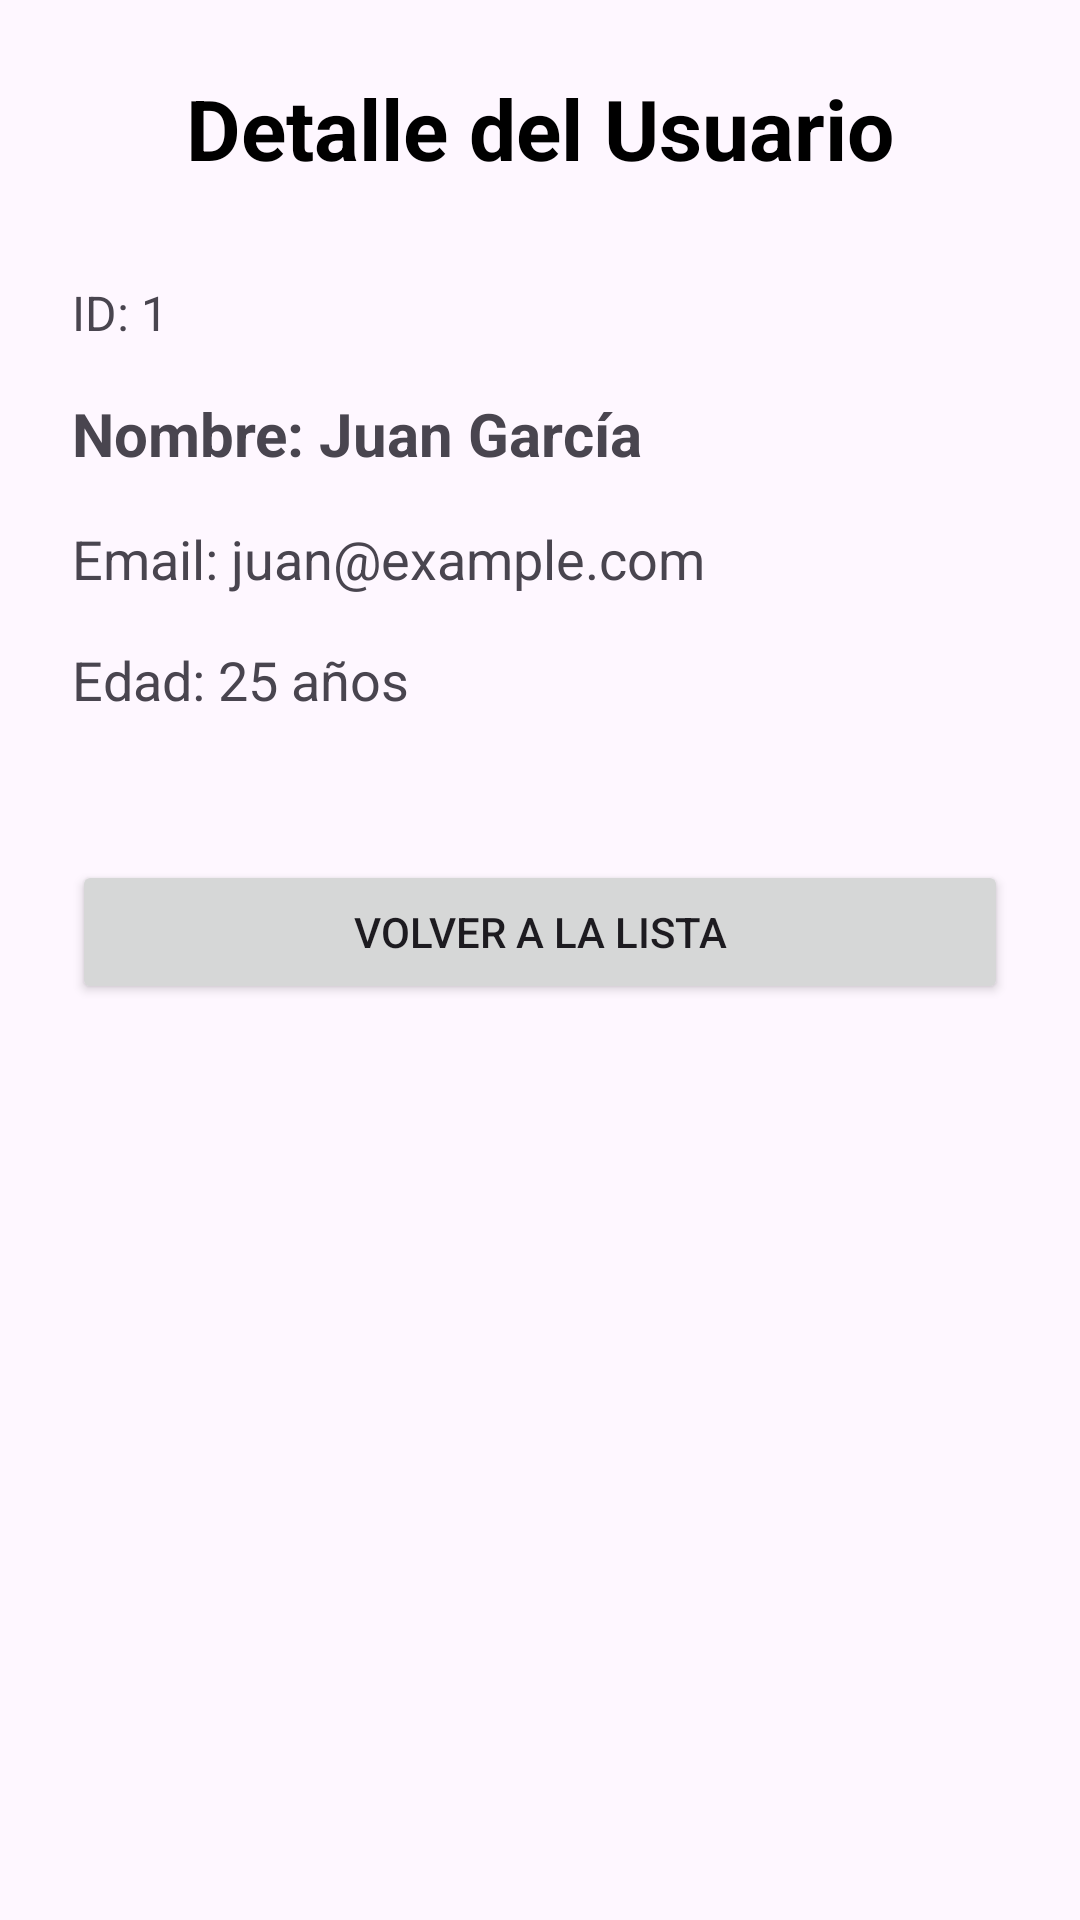

The Android layout XML behind this screen, and the referenced resources:
<!-- AndroidManifest.xml: application theme Theme.HelloAndroidBuenoDiego -->
<!-- res/layout/fragment_user_detail.xml -->
<?xml version="1.0" encoding="utf-8"?>
<androidx.constraintlayout.widget.ConstraintLayout
    xmlns:android="http://schemas.android.com/apk/res/android"
    xmlns:app="http://schemas.android.com/apk/res-auto"
    xmlns:tools="http://schemas.android.com/tools"
    android:layout_width="match_parent"
    android:layout_height="match_parent"
    android:padding="24dp"
    tools:context=".ui.UserDetailFragment">

    <TextView
        android:id="@+id/textViewTitle"
        android:layout_width="wrap_content"
        android:layout_height="wrap_content"
        android:text="Detalle del Usuario"
        android:textSize="28sp"
        android:textStyle="bold"
        android:textColor="@android:color/black"
        app:layout_constraintTop_toTopOf="parent"
        app:layout_constraintStart_toStartOf="parent"
        app:layout_constraintEnd_toEndOf="parent" />

    <TextView
        android:id="@+id/textViewId"
        android:layout_width="wrap_content"
        android:layout_height="wrap_content"
        android:text="ID: 1"
        android:textSize="16sp"
        android:layout_marginTop="32dp"
        app:layout_constraintTop_toBottomOf="@id/textViewTitle"
        app:layout_constraintStart_toStartOf="parent" />

    <TextView
        android:id="@+id/textViewName"
        android:layout_width="wrap_content"
        android:layout_height="wrap_content"
        android:text="Nombre: Juan García"
        android:textSize="20sp"
        android:textStyle="bold"
        android:layout_marginTop="16dp"
        app:layout_constraintTop_toBottomOf="@id/textViewId"
        app:layout_constraintStart_toStartOf="parent" />

    <TextView
        android:id="@+id/textViewEmail"
        android:layout_width="wrap_content"
        android:layout_height="wrap_content"
        android:text="Email: juan@example.com"
        android:textSize="18sp"
        android:layout_marginTop="16dp"
        app:layout_constraintTop_toBottomOf="@id/textViewName"
        app:layout_constraintStart_toStartOf="parent" />

    <TextView
        android:id="@+id/textViewAge"
        android:layout_width="wrap_content"
        android:layout_height="wrap_content"
        android:text="Edad: 25 años"
        android:textSize="18sp"
        android:layout_marginTop="16dp"
        app:layout_constraintTop_toBottomOf="@id/textViewEmail"
        app:layout_constraintStart_toStartOf="parent" />

    <Button
        android:id="@+id/buttonBack"
        android:layout_width="0dp"
        android:layout_height="wrap_content"
        android:text="Volver a la Lista"
        android:layout_marginTop="48dp"
        app:layout_constraintTop_toBottomOf="@id/textViewAge"
        app:layout_constraintStart_toStartOf="parent"
        app:layout_constraintEnd_toEndOf="parent" />

</androidx.constraintlayout.widget.ConstraintLayout>
<!-- resources referenced by this layout -->
<resources>
  <style name="Theme.HelloAndroidBuenoDiego" parent="Base.Theme.HelloAndroidBuenoDiego" />
  <style name="Base.Theme.HelloAndroidBuenoDiego" parent="Theme.Material3.DayNight.NoActionBar">
          <item name="colorPrimary">@color/brand_primary</item>
          <item name="colorSecondary">@color/brand_secondary</item>
          <item name="android:windowLightStatusBar">true</item>
          <item name="android:navigationBarColor">@color/surface_background</item>
      </style>
  <color name="brand_primary">#006D5B</color>
  <color name="brand_secondary">#355C7D</color>
  <color name="surface_background">#F7F8FA</color>
</resources>
